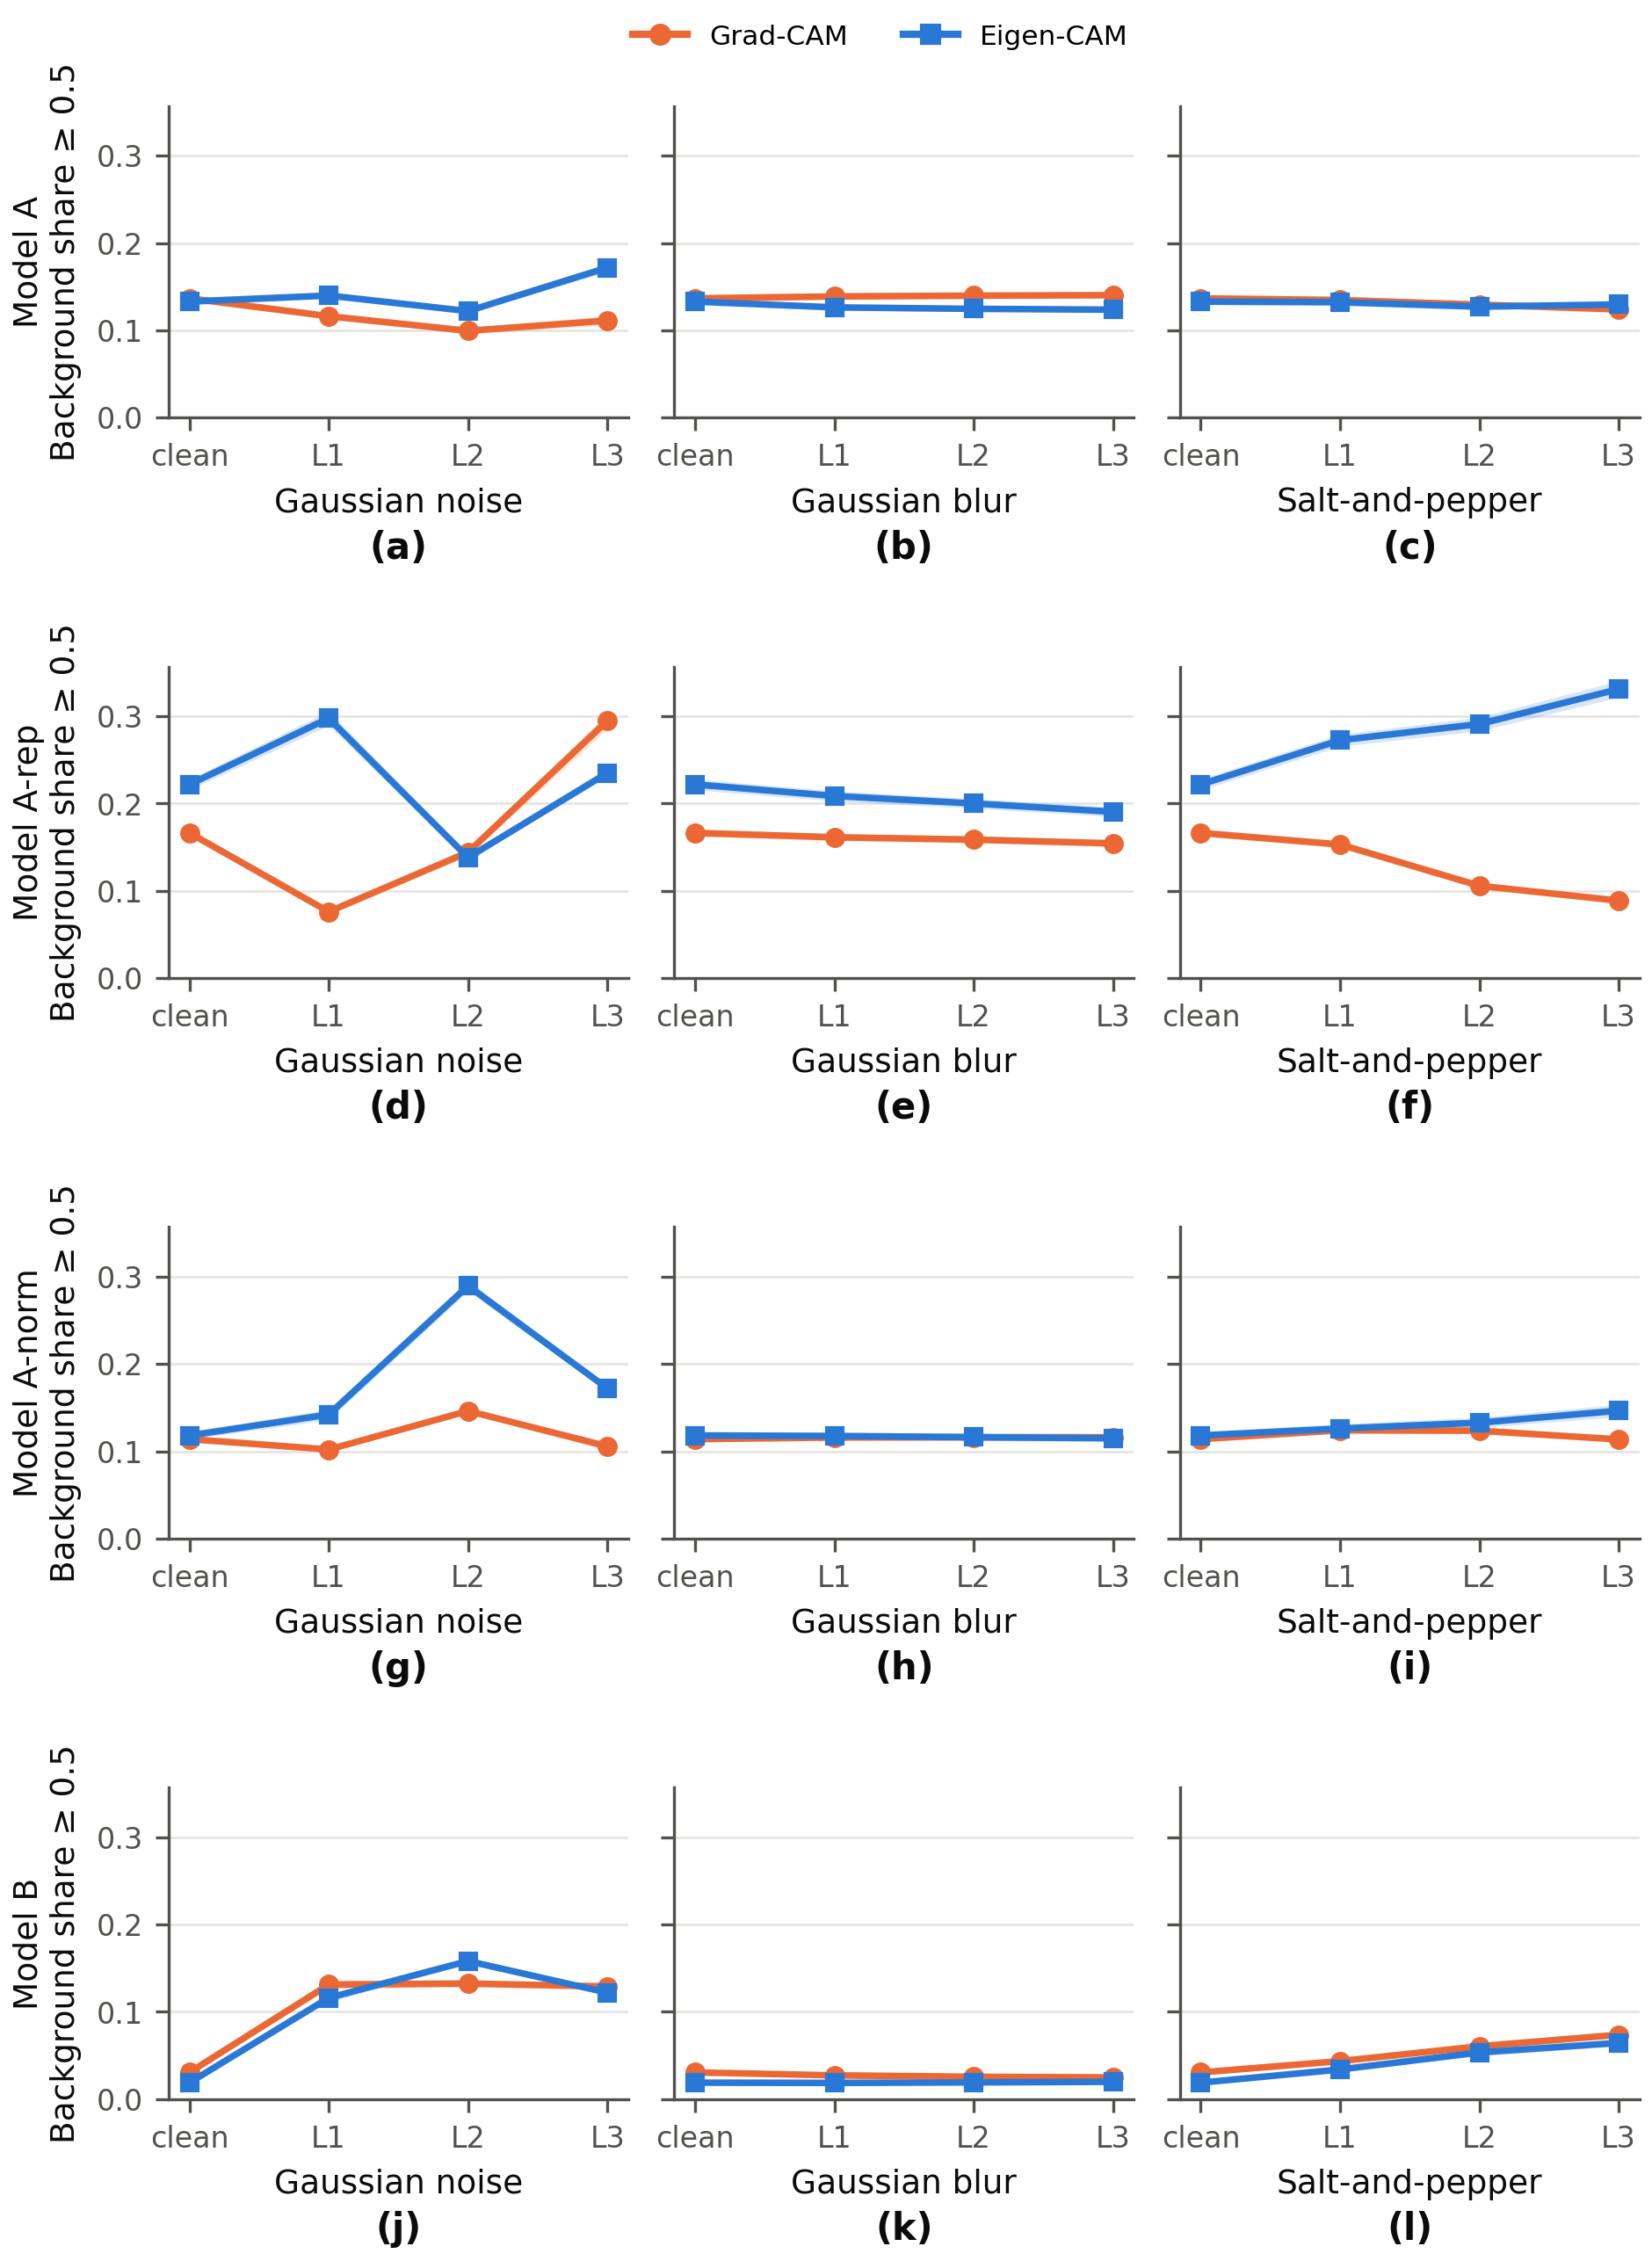

Source data for this figure (header and first rows):
model, method, type, level, far_bg_abs5_pos, far_bg_abs5_pos_ci_low, far_bg_abs5_pos_ci_high, far_bg_abs7_pos, far_bg_abs7_pos_ci_low, far_bg_abs7_pos_ci_high, energy_out_box_pos, energy_out_box_pos_ci_low, energy_out_box_pos_ci_high, act_area_abs5_neg, act_area_abs5_neg_ci_low, act_area_abs5_neg_ci_high
A, GradCAM, Gaussian, 0, 0.1365, 0.1327, 0.1404, 0.05425, 0.0519, 0.05674, 0.8137, 0.8042, 0.8226, 0.1449, 0.143, 0.147
A, GradCAM, Gaussian, 1, 0.1161, 0.1128, 0.1196, 0.04316, 0.04146, 0.04499, 0.8243, 0.8149, 0.8332, 0.1365, 0.1348, 0.1384
A, GradCAM, Gaussian, 2, 0.09932, 0.09577, 0.1028, 0.03895, 0.03748, 0.04041, 0.8933, 0.8859, 0.8998, 0.1478, 0.1455, 0.15
A, GradCAM, Gaussian, 3, 0.111, 0.1057, 0.1165, 0.04787, 0.04535, 0.05036, 0.9256, 0.9176, 0.933, 0.1612, 0.1588, 0.1633
A, GradCAM, Blur, 0, 0.1365, 0.1327, 0.1404, 0.05425, 0.0519, 0.05674, 0.8137, 0.8042, 0.8226, 0.1449, 0.143, 0.147
A, GradCAM, Blur, 1, 0.1387, 0.135, 0.1426, 0.05523, 0.05285, 0.05767, 0.813, 0.8036, 0.822, 0.1469, 0.145, 0.149
A, GradCAM, Blur, 2, 0.1396, 0.1359, 0.1435, 0.05595, 0.05358, 0.05841, 0.8126, 0.8032, 0.8217, 0.1477, 0.1458, 0.1498
A, GradCAM, Blur, 3, 0.1402, 0.1365, 0.1441, 0.05628, 0.05389, 0.05875, 0.8121, 0.8028, 0.8212, 0.1482, 0.1462, 0.1503
A, GradCAM, SaltPepper, 0, 0.1365, 0.1327, 0.1404, 0.05425, 0.0519, 0.05674, 0.8137, 0.8042, 0.8226, 0.1449, 0.143, 0.147
A, GradCAM, SaltPepper, 1, 0.1346, 0.1304, 0.1389, 0.04851, 0.04631, 0.05073, 0.82, 0.8102, 0.8292, 0.1334, 0.1315, 0.1353
A, GradCAM, SaltPepper, 2, 0.1293, 0.1255, 0.1334, 0.0457, 0.04378, 0.04772, 0.8216, 0.8118, 0.8308, 0.1319, 0.1299, 0.1338
A, GradCAM, SaltPepper, 3, 0.1239, 0.1204, 0.1279, 0.04358, 0.04195, 0.04535, 0.8208, 0.8111, 0.83, 0.1345, 0.1326, 0.1363
A, EigenCAM, Gaussian, 0, 0.1329, 0.129, 0.137, 0.05548, 0.05307, 0.05799, 0.8262, 0.8173, 0.8351, 0.1102, 0.1082, 0.1124
A, EigenCAM, Gaussian, 1, 0.1398, 0.1365, 0.1431, 0.06018, 0.05806, 0.06232, 0.8468, 0.8384, 0.8548, 0.1304, 0.1286, 0.1322
A, EigenCAM, Gaussian, 2, 0.1219, 0.1191, 0.125, 0.04688, 0.04528, 0.04859, 0.8359, 0.8275, 0.8443, 0.1147, 0.1133, 0.1161
A, EigenCAM, Gaussian, 3, 0.1718, 0.1671, 0.1766, 0.05739, 0.05507, 0.05967, 0.8407, 0.8335, 0.8482, 0.1792, 0.1763, 0.1821
A, EigenCAM, Blur, 0, 0.1329, 0.129, 0.137, 0.05548, 0.05307, 0.05799, 0.8262, 0.8173, 0.8351, 0.1102, 0.1082, 0.1124
A, EigenCAM, Blur, 1, 0.1262, 0.123, 0.1296, 0.0509, 0.04913, 0.05281, 0.8252, 0.8162, 0.8341, 0.1062, 0.1046, 0.1081
A, EigenCAM, Blur, 2, 0.1245, 0.1214, 0.1278, 0.04983, 0.04811, 0.05161, 0.8251, 0.8159, 0.8339, 0.1046, 0.1031, 0.1063
A, EigenCAM, Blur, 3, 0.1235, 0.1205, 0.1268, 0.04916, 0.0474, 0.0509, 0.8246, 0.8157, 0.8334, 0.1036, 0.1021, 0.1052
A, EigenCAM, SaltPepper, 0, 0.1329, 0.129, 0.137, 0.05548, 0.05307, 0.05799, 0.8262, 0.8173, 0.8351, 0.1102, 0.1082, 0.1124
A, EigenCAM, SaltPepper, 1, 0.1321, 0.1284, 0.1361, 0.05517, 0.05282, 0.05754, 0.8207, 0.8112, 0.8303, 0.1212, 0.1193, 0.1233
A, EigenCAM, SaltPepper, 2, 0.127, 0.1233, 0.1309, 0.05455, 0.05231, 0.05702, 0.8078, 0.7977, 0.8175, 0.1253, 0.1234, 0.1272
A, EigenCAM, SaltPepper, 3, 0.1295, 0.1258, 0.1335, 0.05603, 0.05366, 0.05841, 0.8155, 0.8056, 0.8253, 0.1277, 0.1259, 0.1297
Arep, GradCAM, Gaussian, 0, 0.1663, 0.1622, 0.1706, 0.07111, 0.06881, 0.07343, 0.8063, 0.7972, 0.8151, 0.1483, 0.1462, 0.1504
Arep, GradCAM, Gaussian, 1, 0.07595, 0.07263, 0.07952, 0.02914, 0.02775, 0.03068, 0.9041, 0.8958, 0.912, 0.1568, 0.1542, 0.1593
Arep, GradCAM, Gaussian, 2, 0.1441, 0.1396, 0.1492, 0.04761, 0.04581, 0.04961, 0.8651, 0.858, 0.8724, 0.08544, 0.08354, 0.08743
Arep, GradCAM, Gaussian, 3, 0.2949, 0.2856, 0.3032, 0.1057, 0.1021, 0.1092, 0.8627, 0.8553, 0.8702, 0.1274, 0.1223, 0.1325
Arep, GradCAM, Blur, 0, 0.1663, 0.1622, 0.1706, 0.07111, 0.06881, 0.07343, 0.8063, 0.7972, 0.8151, 0.1483, 0.1462, 0.1504
Arep, GradCAM, Blur, 1, 0.1613, 0.1572, 0.1656, 0.06729, 0.06506, 0.06961, 0.8025, 0.7935, 0.8114, 0.1471, 0.145, 0.149
Arep, GradCAM, Blur, 2, 0.1586, 0.1544, 0.1628, 0.06458, 0.06242, 0.06675, 0.8008, 0.7918, 0.8097, 0.1463, 0.1444, 0.1482
Arep, GradCAM, Blur, 3, 0.1543, 0.1503, 0.1585, 0.06079, 0.05863, 0.06297, 0.7994, 0.7903, 0.8083, 0.1453, 0.1434, 0.1473
Arep, GradCAM, SaltPepper, 0, 0.1663, 0.1622, 0.1706, 0.07111, 0.06881, 0.07343, 0.8063, 0.7972, 0.8151, 0.1483, 0.1462, 0.1504
Arep, GradCAM, SaltPepper, 1, 0.1531, 0.1492, 0.1568, 0.06726, 0.06515, 0.06941, 0.816, 0.8071, 0.8248, 0.1623, 0.1601, 0.1645
Arep, GradCAM, SaltPepper, 2, 0.1057, 0.1021, 0.1092, 0.04158, 0.03999, 0.04323, 0.8226, 0.8135, 0.8313, 0.1573, 0.1549, 0.1596
Arep, GradCAM, SaltPepper, 3, 0.08865, 0.0853, 0.09227, 0.03282, 0.0313, 0.03437, 0.8309, 0.8212, 0.8401, 0.1523, 0.1501, 0.1546
Arep, EigenCAM, Gaussian, 0, 0.2219, 0.2156, 0.228, 0.1179, 0.1139, 0.1221, 0.8522, 0.8439, 0.8605, 0.1591, 0.1552, 0.1631
Arep, EigenCAM, Gaussian, 1, 0.2977, 0.2896, 0.306, 0.1333, 0.1281, 0.1386, 0.8214, 0.8129, 0.8305, 0.314, 0.3091, 0.3189
Arep, EigenCAM, Gaussian, 2, 0.138, 0.1344, 0.1418, 0.05255, 0.05056, 0.05445, 0.8406, 0.8326, 0.8483, 0.1273, 0.1256, 0.1291
Arep, EigenCAM, Gaussian, 3, 0.235, 0.2309, 0.2389, 0.09427, 0.09145, 0.09696, 0.794, 0.785, 0.8032, 0.2525, 0.2504, 0.2547
Arep, EigenCAM, Blur, 0, 0.2219, 0.2156, 0.228, 0.1179, 0.1139, 0.1221, 0.8522, 0.8439, 0.8605, 0.1591, 0.1552, 0.1631
Arep, EigenCAM, Blur, 1, 0.2087, 0.2029, 0.2144, 0.1109, 0.1069, 0.1149, 0.8503, 0.842, 0.8589, 0.1423, 0.1387, 0.1457
Arep, EigenCAM, Blur, 2, 0.2001, 0.1945, 0.2057, 0.1054, 0.1017, 0.1093, 0.8472, 0.8387, 0.8558, 0.1346, 0.1313, 0.1378
Arep, EigenCAM, Blur, 3, 0.1905, 0.1851, 0.1963, 0.1001, 0.09639, 0.1039, 0.8446, 0.8359, 0.8535, 0.1281, 0.1251, 0.1311
Arep, EigenCAM, SaltPepper, 0, 0.2219, 0.2156, 0.228, 0.1179, 0.1139, 0.1221, 0.8522, 0.8439, 0.8605, 0.1591, 0.1552, 0.1631
Arep, EigenCAM, SaltPepper, 1, 0.2725, 0.2656, 0.2794, 0.1421, 0.1375, 0.1466, 0.8552, 0.847, 0.8634, 0.2085, 0.2041, 0.2129
Arep, EigenCAM, SaltPepper, 2, 0.2911, 0.2832, 0.299, 0.1407, 0.1358, 0.1458, 0.8589, 0.851, 0.8669, 0.2452, 0.2404, 0.2501
Arep, EigenCAM, SaltPepper, 3, 0.3311, 0.3219, 0.3409, 0.156, 0.15, 0.1622, 0.8595, 0.8521, 0.867, 0.342, 0.3366, 0.3474
Anorm, GradCAM, Gaussian, 0, 0.114, 0.1106, 0.1174, 0.04188, 0.04029, 0.04349, 0.7999, 0.7908, 0.8091, 0.145, 0.1429, 0.1473
Anorm, GradCAM, Gaussian, 1, 0.102, 0.09878, 0.1056, 0.0372, 0.03561, 0.03891, 0.8624, 0.8546, 0.87, 0.1419, 0.1397, 0.1441
Anorm, GradCAM, Gaussian, 2, 0.1462, 0.1434, 0.1491, 0.05546, 0.05377, 0.0571, 0.9296, 0.9252, 0.9338, 0.1501, 0.1484, 0.1518
Anorm, GradCAM, Gaussian, 3, 0.1057, 0.1009, 0.1103, 0.04655, 0.04454, 0.04849, 0.9578, 0.9539, 0.9614, 0.2094, 0.2059, 0.2133
Anorm, GradCAM, Blur, 0, 0.114, 0.1106, 0.1174, 0.04188, 0.04029, 0.04349, 0.7999, 0.7908, 0.8091, 0.145, 0.1429, 0.1473
Anorm, GradCAM, Blur, 1, 0.1158, 0.1123, 0.1194, 0.0424, 0.04076, 0.04411, 0.8034, 0.7943, 0.8126, 0.1436, 0.1416, 0.1459
Anorm, GradCAM, Blur, 2, 0.1161, 0.1126, 0.1197, 0.04227, 0.04072, 0.04392, 0.806, 0.7971, 0.8152, 0.1432, 0.1412, 0.1455
Anorm, GradCAM, Blur, 3, 0.1161, 0.1123, 0.1198, 0.042, 0.0404, 0.04364, 0.8092, 0.8002, 0.8182, 0.1431, 0.141, 0.1454
Anorm, GradCAM, SaltPepper, 0, 0.114, 0.1106, 0.1174, 0.04188, 0.04029, 0.04349, 0.7999, 0.7908, 0.8091, 0.145, 0.1429, 0.1473
Anorm, GradCAM, SaltPepper, 1, 0.1241, 0.1207, 0.1276, 0.04773, 0.04607, 0.04944, 0.7974, 0.7883, 0.8068, 0.1548, 0.1526, 0.1572
Anorm, GradCAM, SaltPepper, 2, 0.1236, 0.12, 0.1271, 0.04924, 0.04747, 0.05107, 0.8034, 0.7946, 0.8125, 0.154, 0.1519, 0.1563
Anorm, GradCAM, SaltPepper, 3, 0.1136, 0.11, 0.1171, 0.04349, 0.04177, 0.04534, 0.8146, 0.8058, 0.8234, 0.1541, 0.1518, 0.1567
... 36 more rows
